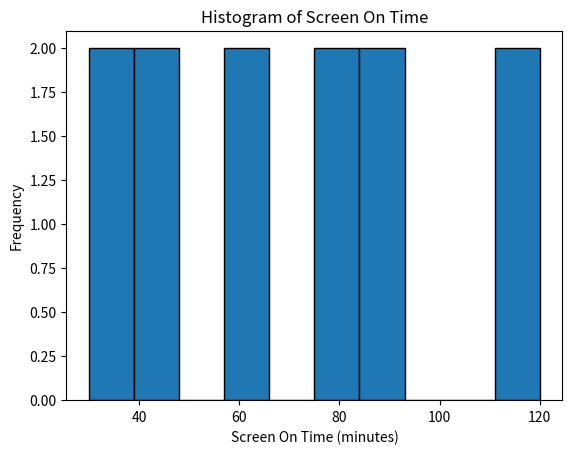

The matplotlib source for this figure: (Note: this script raises an exception after producing the figure.)
import matplotlib.pyplot as plt
import numpy as np

# Sample dataset
screen_on_time = np.array([60, 90, 30, 120, 45, 75, 90, 60, 30, 120, 45, 75])

# Create a histogram
plt.hist(screen_on_time, bins=10, edgecolor='black')

# Set title and labels
plt.title('Histogram of Screen On Time')
plt.xlabel('Screen On Time (minutes)')
plt.ylabel('Frequency')

# Show the plot
plt.show()
plt.savefig('png_files/plot_e6737033.png')